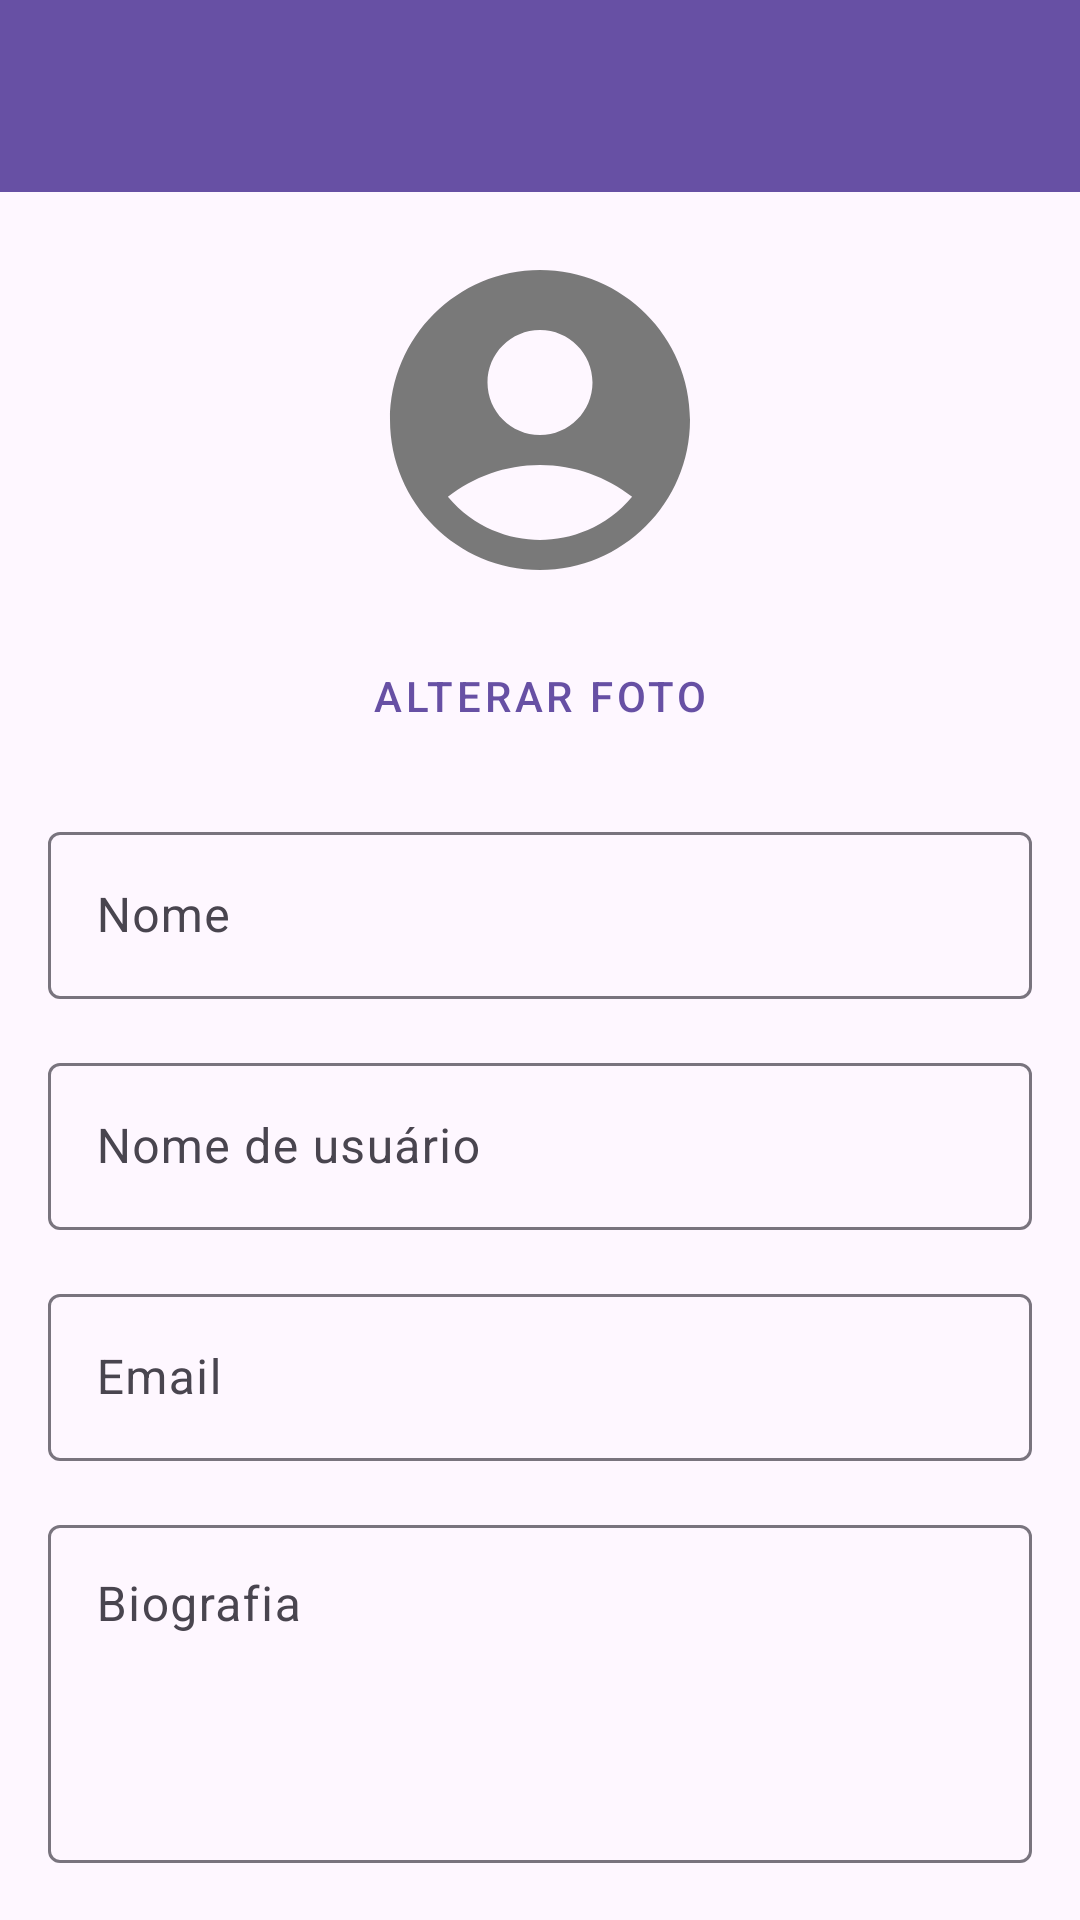

Layout XML and referenced resources for this Android screen:
<!-- AndroidManifest.xml: application theme Theme.Devhive -->
<!-- res/layout/activity_edit_profile.xml -->
<?xml version="1.0" encoding="utf-8"?>
<androidx.coordinatorlayout.widget.CoordinatorLayout xmlns:android="http://schemas.android.com/apk/res/android"
    xmlns:app="http://schemas.android.com/apk/res-auto"
    xmlns:tools="http://schemas.android.com/tools"
    android:layout_width="match_parent"
    android:layout_height="match_parent"
    tools:context=".presentation.ui.profile.EditProfileActivity">

    <com.google.android.material.appbar.AppBarLayout
        android:layout_width="match_parent"
        android:layout_height="wrap_content"
        android:theme="@style/ThemeOverlay.AppCompat.Dark.ActionBar">

        <androidx.appcompat.widget.Toolbar
            android:id="@+id/toolbar"
            android:layout_width="match_parent"
            android:layout_height="?attr/actionBarSize"
            android:background="?attr/colorPrimary"
            app:popupTheme="@style/ThemeOverlay.AppCompat.Light" />

    </com.google.android.material.appbar.AppBarLayout>

    <androidx.core.widget.NestedScrollView
        android:layout_width="match_parent"
        android:layout_height="match_parent"
        app:layout_behavior="@string/appbar_scrolling_view_behavior">

        <LinearLayout
            android:layout_width="match_parent"
            android:layout_height="wrap_content"
            android:orientation="vertical"
            android:padding="16dp">

            <androidx.constraintlayout.widget.ConstraintLayout
                android:layout_width="match_parent"
                android:layout_height="wrap_content">

                <ImageView
                    android:id="@+id/iv_profile"
                    android:layout_width="120dp"
                    android:layout_height="120dp"
                    android:contentDescription="@string/profile_photo"
                    android:src="@drawable/profile_placeholder"
                    app:layout_constraintEnd_toEndOf="parent"
                    app:layout_constraintStart_toStartOf="parent"
                    app:layout_constraintTop_toTopOf="parent" />

                <Button
                    android:id="@+id/btn_change_photo"
                    style="@style/Widget.MaterialComponents.Button.TextButton"
                    android:layout_width="wrap_content"
                    android:layout_height="wrap_content"
                    android:layout_marginTop="8dp"
                    android:text="@string/change_photo"
                    app:layout_constraintEnd_toEndOf="parent"
                    app:layout_constraintStart_toStartOf="parent"
                    app:layout_constraintTop_toBottomOf="@+id/iv_profile" />

            </androidx.constraintlayout.widget.ConstraintLayout>

            <com.google.android.material.textfield.TextInputLayout
                android:layout_width="match_parent"
                android:layout_height="wrap_content"
                android:layout_marginTop="16dp"
                android:hint="@string/name">

                <com.google.android.material.textfield.TextInputEditText
                    android:id="@+id/et_name"
                    android:layout_width="match_parent"
                    android:layout_height="wrap_content"
                    android:inputType="textPersonName" />

            </com.google.android.material.textfield.TextInputLayout>

            <com.google.android.material.textfield.TextInputLayout
                android:layout_width="match_parent"
                android:layout_height="wrap_content"
                android:layout_marginTop="16dp"
                android:hint="@string/username">

                <com.google.android.material.textfield.TextInputEditText
                    android:id="@+id/et_username"
                    android:layout_width="match_parent"
                    android:layout_height="wrap_content"
                    android:inputType="text" />

            </com.google.android.material.textfield.TextInputLayout>

            <com.google.android.material.textfield.TextInputLayout
                android:layout_width="match_parent"
                android:layout_height="wrap_content"
                android:layout_marginTop="16dp"
                android:hint="@string/email">

                <com.google.android.material.textfield.TextInputEditText
                    android:id="@+id/et_email"
                    android:layout_width="match_parent"
                    android:layout_height="wrap_content"
                    android:inputType="textEmailAddress" />

            </com.google.android.material.textfield.TextInputLayout>

            <com.google.android.material.textfield.TextInputLayout
                android:layout_width="match_parent"
                android:layout_height="wrap_content"
                android:layout_marginTop="16dp"
                android:hint="@string/bio">

                <com.google.android.material.textfield.TextInputEditText
                    android:id="@+id/et_bio"
                    android:layout_width="match_parent"
                    android:layout_height="wrap_content"
                    android:gravity="top"
                    android:inputType="textMultiLine"
                    android:lines="4" />

            </com.google.android.material.textfield.TextInputLayout>

            <com.google.android.material.textfield.TextInputLayout
                android:layout_width="match_parent"
                android:layout_height="wrap_content"
                android:layout_marginTop="16dp"
                android:hint="@string/institution">

                <com.google.android.material.textfield.TextInputEditText
                    android:id="@+id/et_institution"
                    android:layout_width="match_parent"
                    android:layout_height="wrap_content"
                    android:inputType="text" />

            </com.google.android.material.textfield.TextInputLayout>

            <com.google.android.material.textfield.TextInputLayout
                android:layout_width="match_parent"
                android:layout_height="wrap_content"
                android:layout_marginTop="16dp"
                android:hint="@string/course">

                <com.google.android.material.textfield.TextInputEditText
                    android:id="@+id/et_course"
                    android:layout_width="match_parent"
                    android:layout_height="wrap_content"
                    android:inputType="text" />

            </com.google.android.material.textfield.TextInputLayout>

            <Button
                android:id="@+id/btn_save"
                android:layout_width="match_parent"
                android:layout_height="wrap_content"
                android:layout_marginTop="24dp"
                android:text="@string/save" />

            <ProgressBar
                android:id="@+id/progress_bar"
                style="?android:attr/progressBarStyle"
                android:layout_width="wrap_content"
                android:layout_height="wrap_content"
                android:layout_gravity="center_horizontal"
                android:layout_marginTop="16dp"
                android:visibility="gone" />

        </LinearLayout>

    </androidx.core.widget.NestedScrollView>

</androidx.coordinatorlayout.widget.CoordinatorLayout>
<!-- resources referenced by this layout -->
<resources>
  <!-- drawable profile_placeholder (drawable) -->
  <vector xmlns:android="http://schemas.android.com/apk/res/android" android:height="24dp" android:tint="#797979" android:viewportHeight="24" android:viewportWidth="24" android:width="24dp">
        
      <path android:fillColor="@android:color/white" android:pathData="M12,2C6.48,2 2,6.48 2,12s4.48,10 10,10s10,-4.48 10,-10S17.52,2 12,2zM12,6c1.93,0 3.5,1.57 3.5,3.5S13.93,13 12,13s-3.5,-1.57 -3.5,-3.5S10.07,6 12,6zM12,20c-2.03,0 -4.43,-0.82 -6.14,-2.88C7.55,15.8 9.68,15 12,15s4.45,0.8 6.14,2.12C16.43,19.18 14.03,20 12,20z"/>
      
  </vector>
  <string name="bio">Biografia</string>
  <string name="change_photo">Alterar foto</string>
  <string name="course">Curso</string>
  <string name="email">Email</string>
  <string name="institution">Instituição</string>
  <string name="name">Nome</string>
  <string name="profile_photo">Foto de Perfil</string>
  <string name="save">Salvar</string>
  <string name="username">Nome de usuário</string>
  <style name="Theme.Devhive" parent="Base.Theme.Devhive" />
  <style name="Base.Theme.Devhive" parent="Theme.Material3.DayNight.NoActionBar">
          
          
      </style>
</resources>
